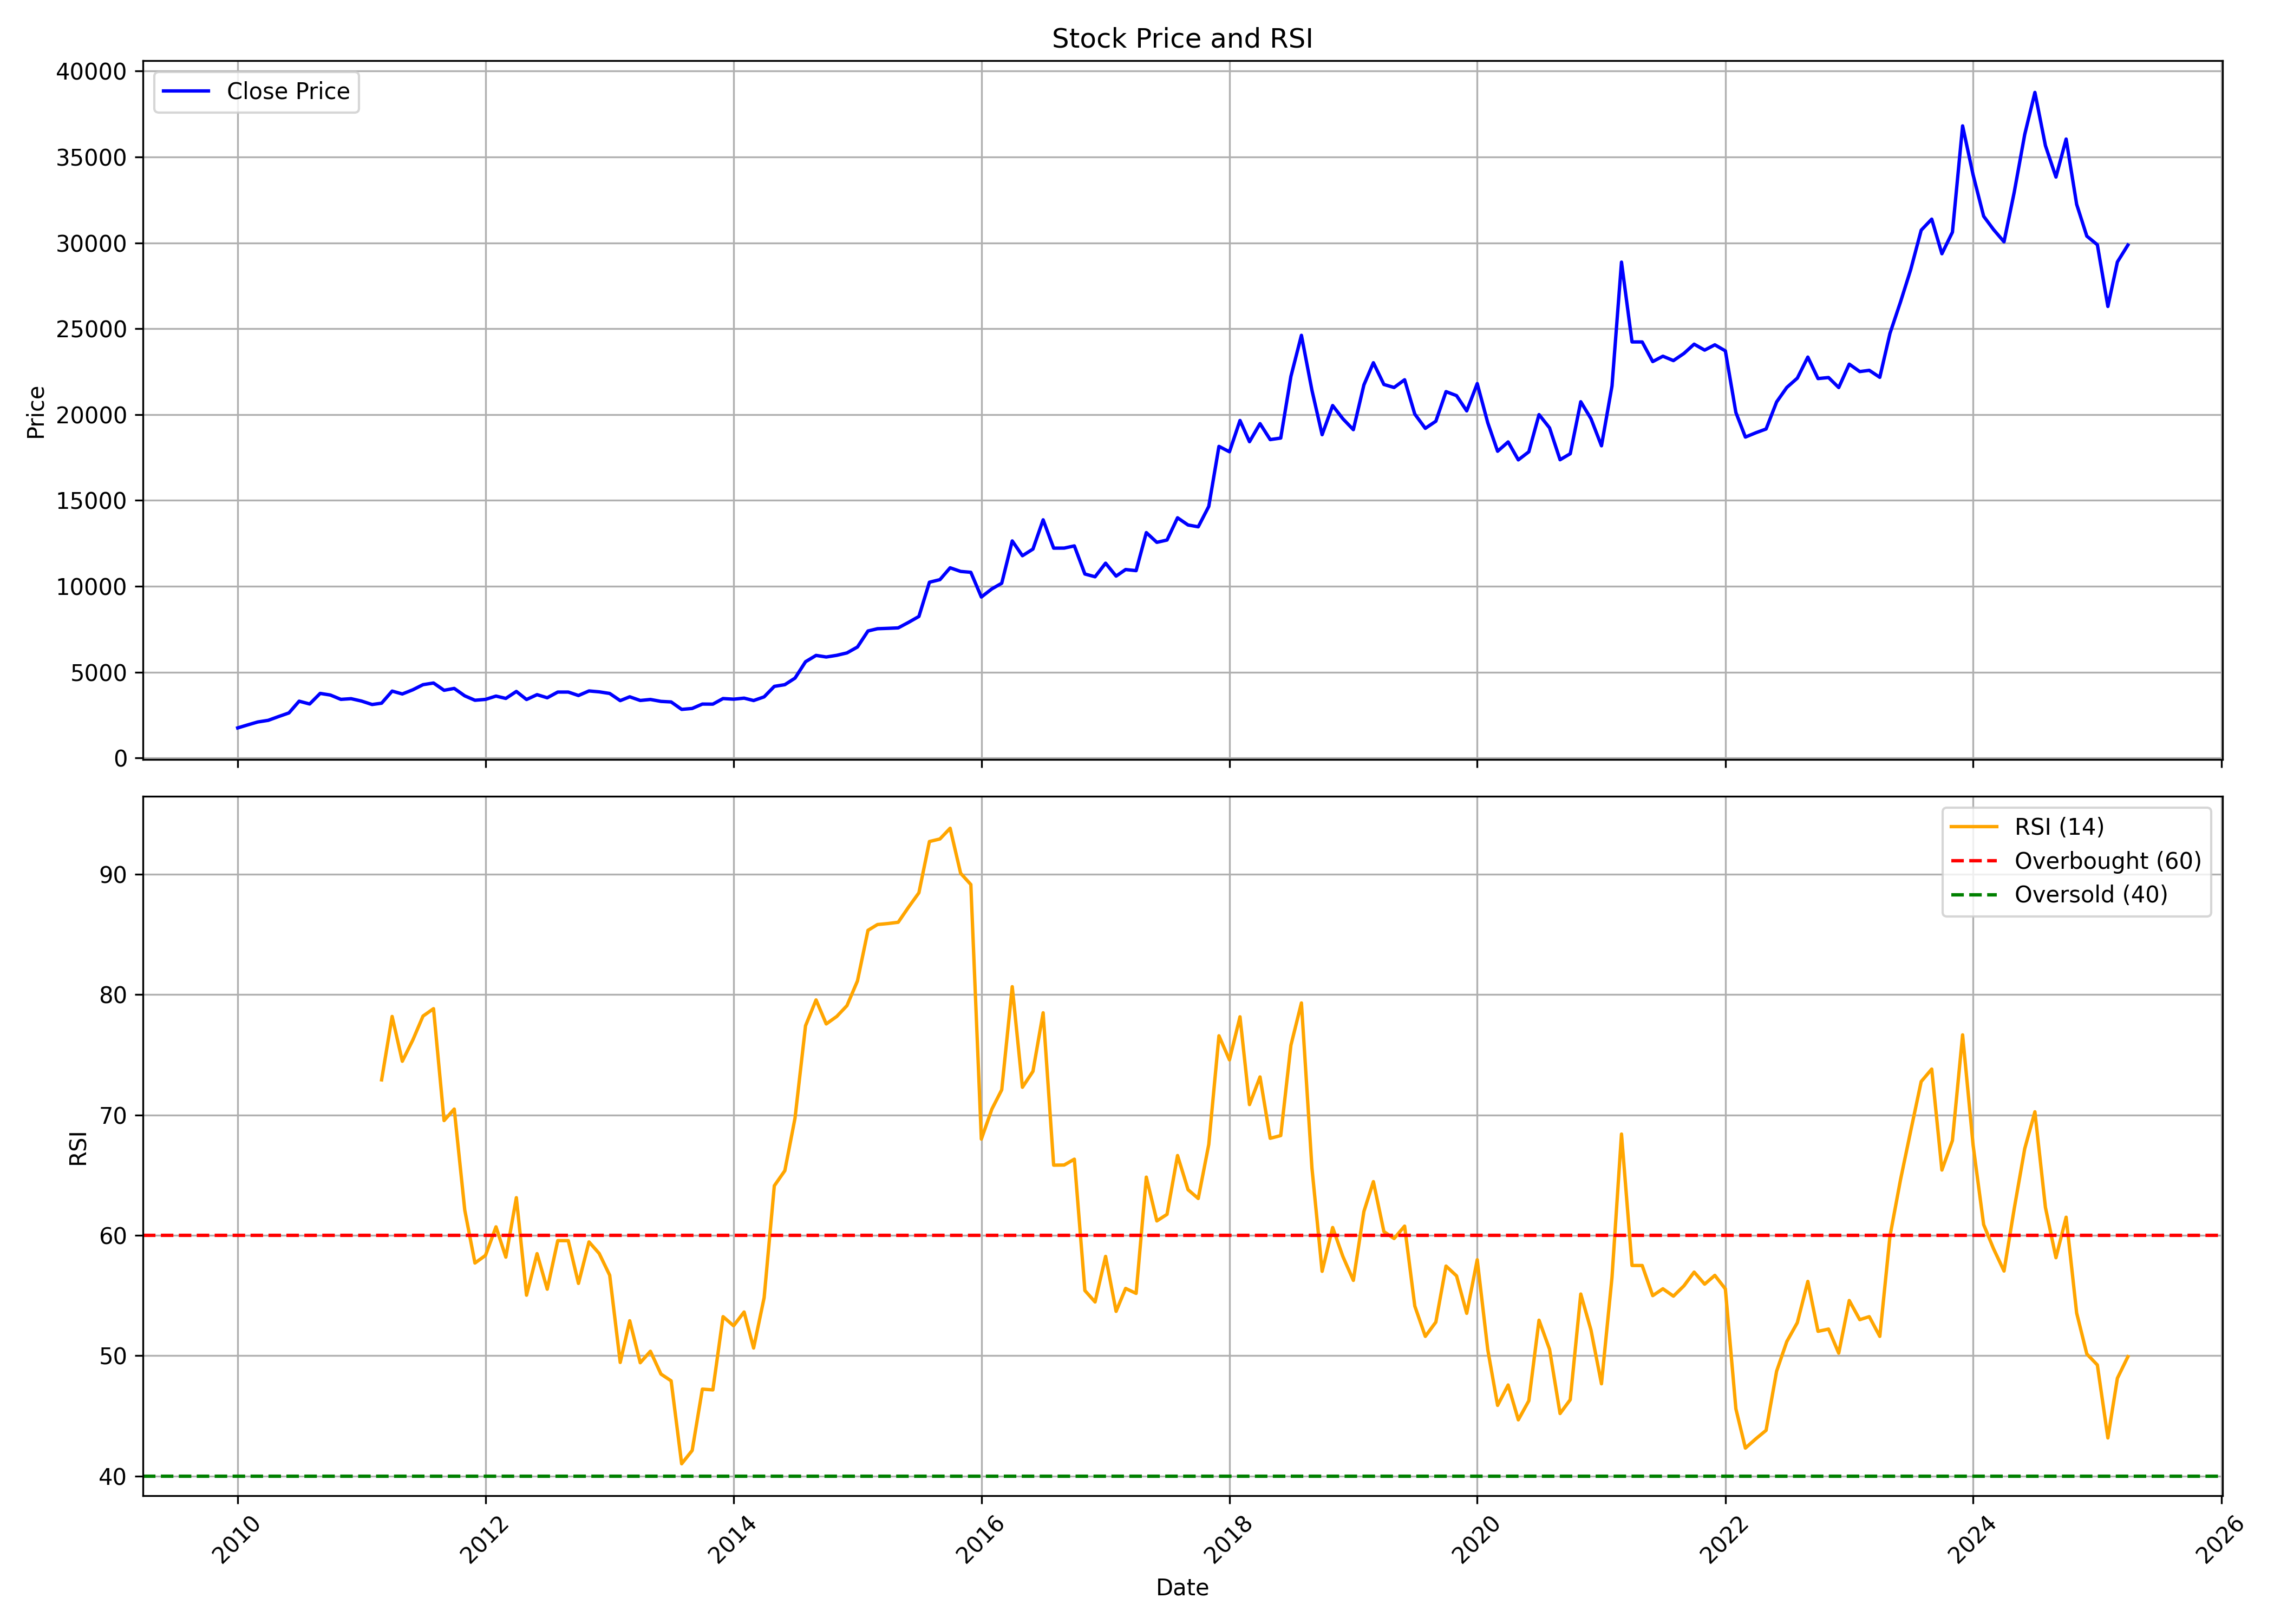

Values plotted in this chart, from the file beside it:
, Unnamed: 0, date, symbol, open, high, low, close, volume, rsi
0, 0, 2010-01-01, 3MINDIA, 1779, 1797, 1660, 1753, 12140, 
1, 1, 2010-02-01, 3MINDIA, 1702, 2033, 1702, 1937, 7209, 
2, 2, 2010-03-01, 3MINDIA, 1937, 2274, 1926, 2098, 9144, 
3, 3, 2010-04-01, 3MINDIA, 2107, 2277, 2107, 2195, 15738, 
4, 4, 2010-05-01, 3MINDIA, 2239, 2619, 2113, 2411, 44255, 
5, 5, 2010-06-01, 3MINDIA, 2411, 2775, 2315, 2625, 44062, 
6, 6, 2010-07-01, 3MINDIA, 2586, 3416, 2586, 3309, 30164, 
7, 7, 2010-08-01, 3MINDIA, 3316, 3392, 3017, 3146, 15293, 
8, 8, 2010-09-01, 3MINDIA, 3179, 3838, 3131, 3762, 47529, 
9, 9, 2010-10-01, 3MINDIA, 3814, 4343, 3558, 3667, 38334, 
10, 10, 2010-11-01, 3MINDIA, 3983, 3983, 3348, 3415, 41248, 
11, 11, 2010-12-01, 3MINDIA, 3509, 3795, 3131, 3455, 6195, 
12, 12, 2011-01-01, 3MINDIA, 3463, 3587, 3150, 3316, 4815, 
13, 13, 2011-02-01, 3MINDIA, 3316, 3416, 2941, 3115, 105852, 
14, 14, 2011-03-01, 3MINDIA, 3178, 3223, 2974, 3193, 5313, 72.91
15, 15, 2011-04-01, 3MINDIA, 3201, 4061, 3167, 3897, 11246, 78.18
16, 16, 2011-05-01, 3MINDIA, 4014, 4111, 3663, 3729, 116210, 74.46
17, 17, 2011-06-01, 3MINDIA, 3786, 4146, 3678, 3973, 6150, 76.23
18, 18, 2011-07-01, 3MINDIA, 3976, 4444, 3840, 4271, 9869, 78.21
19, 19, 2011-08-01, 3MINDIA, 4236, 4649, 3795, 4367, 168799, 78.83
20, 20, 2011-09-01, 3MINDIA, 4367, 4527, 3900, 3944, 5939, 69.53
21, 21, 2011-10-01, 3MINDIA, 3897, 4262, 3850, 4052, 5482, 70.49
22, 22, 2011-11-01, 3MINDIA, 3985, 4453, 3468, 3619, 15105, 62.09
23, 23, 2011-12-01, 3MINDIA, 3653, 3677, 3227, 3363, 4314, 57.7
24, 24, 2012-01-01, 3MINDIA, 3405, 3794, 3132, 3414, 5622, 58.33
25, 25, 2012-02-01, 3MINDIA, 3378, 3833, 3245, 3606, 10495, 60.7
26, 26, 2012-03-01, 3MINDIA, 3653, 3966, 3366, 3470, 13420, 58.18
27, 27, 2012-04-01, 3MINDIA, 3478, 4421, 3478, 3876, 8720, 63.12
28, 28, 2012-05-01, 3MINDIA, 3796, 3985, 3339, 3407, 7466, 55.02
29, 29, 2012-06-01, 3MINDIA, 3417, 3710, 3339, 3689, 3922, 58.48
30, 30, 2012-07-01, 3MINDIA, 3560, 3908, 3440, 3507, 8521, 55.52
31, 31, 2012-08-01, 3MINDIA, 3511, 3985, 3498, 3840, 5976, 59.56
32, 32, 2012-09-01, 3MINDIA, 3797, 3985, 3795, 3840, 11274, 59.55
33, 33, 2012-10-01, 3MINDIA, 3909, 3968, 3615, 3639, 12880, 56
34, 34, 2012-11-01, 3MINDIA, 3612, 3919, 3463, 3906, 19853, 59.45
35, 35, 2012-12-01, 3MINDIA, 3985, 3985, 3701, 3854, 29155, 58.49
36, 36, 2013-01-01, 3MINDIA, 3854, 4006, 3701, 3759, 20662, 56.68
37, 37, 2013-02-01, 3MINDIA, 3832, 3832, 3321, 3341, 24090, 49.44
38, 38, 2013-03-01, 3MINDIA, 3499, 3598, 3132, 3564, 36075, 52.9
39, 39, 2013-04-01, 3MINDIA, 3511, 3558, 3179, 3351, 8116, 49.41
40, 40, 2013-05-01, 3MINDIA, 3351, 3701, 3321, 3409, 10942, 50.37
41, 41, 2013-06-01, 3MINDIA, 3463, 3548, 3179, 3297, 35249, 48.47
42, 42, 2013-07-01, 3MINDIA, 3311, 3469, 3227, 3265, 97465, 47.91
43, 43, 2013-08-01, 3MINDIA, 3228, 3321, 2733, 2832, 58093, 41.02
44, 44, 2013-09-01, 3MINDIA, 2938, 3054, 2813, 2885, 20823, 42.12
45, 45, 2013-10-01, 3MINDIA, 2930, 3316, 2848, 3141, 6062, 47.22
46, 46, 2013-11-01, 3MINDIA, 3060, 3169, 2932, 3137, 6915, 47.15
47, 47, 2013-12-01, 3MINDIA, 3131, 3511, 3052, 3463, 54046, 53.24
48, 48, 2014-01-01, 3MINDIA, 3508, 3587, 3335, 3425, 7805, 52.48
49, 49, 2014-02-01, 3MINDIA, 3444, 4175, 3416, 3486, 5317, 53.63
50, 50, 2014-03-01, 3MINDIA, 3486, 3605, 3326, 3347, 6967, 50.63
51, 51, 2014-04-01, 3MINDIA, 3369, 4251, 3369, 3562, 20038, 54.82
52, 52, 2014-05-01, 3MINDIA, 3562, 4217, 3237, 4171, 10495, 64.11
53, 53, 2014-06-01, 3MINDIA, 4089, 4507, 3985, 4271, 62949, 65.37
54, 54, 2014-07-01, 3MINDIA, 4345, 4981, 4271, 4653, 14130, 69.73
55, 55, 2014-08-01, 3MINDIA, 4677, 5845, 4584, 5608, 43112, 77.41
56, 56, 2014-09-01, 3MINDIA, 5609, 6447, 5323, 5975, 25153, 79.55
57, 57, 2014-10-01, 3MINDIA, 6025, 6073, 5579, 5883, 7397, 77.56
58, 58, 2014-11-01, 3MINDIA, 5940, 6508, 5631, 5980, 37775, 78.18
59, 59, 2014-12-01, 3MINDIA, 5920, 6428, 5649, 6120, 17042, 79.08
... 124 more rows
